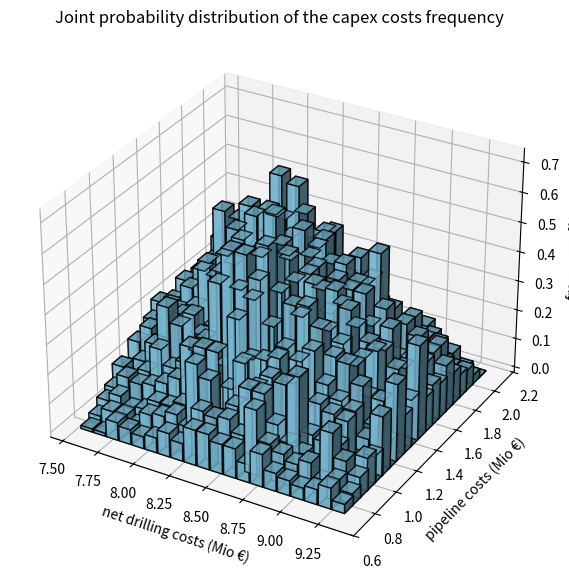

Write the Python code that produced this figure.
import numpy as np
import matplotlib.pyplot as plt
from scipy.stats import truncnorm
from mpl_toolkits.mplot3d import Axes3D

n_sim = 10000

# Funktion für Truncated Normal
def truncated_normal(mean, std, low, upp, size):
    a, b = (low - mean) / std, (upp - mean) / std
    return truncnorm.rvs(a, b, loc=mean, scale=std, size=size)

# -------------------------------
# Tiefe simulieren (in m)
# -------------------------------
x = truncated_normal(1950, 150, 1700, 2200, n_sim)

# Bruttobohrkosten berechnen (in €)
B_brutto = 2*(0.131223 * x**2 + 2508.990455 * x + 1_643_364.545458)

# Netto-Bohrkosten (in €)
B_netto = 0.6 * B_brutto

# Subventionen (in €)
S = 0.4 * B_brutto

# -------------------------------
# Länge simulieren (in m)
# -------------------------------
l = truncated_normal(2000, 500, 1000, 3000, n_sim)

# Pipelinekosten (in €)
P = 700.0 * l

# -------------------------------
# Netto Capex berechnen
# -------------------------------
Capex_netto = B_netto + P

# -------------------------------
# Für Histogramm alles in Mio €
# -------------------------------
B_netto_mio = B_netto / 1e6
P_mio = P / 1e6

# -------------------------------
# 2D-Histogramm (Binning)
# -------------------------------
hist, xedges, yedges = np.histogram2d(B_netto_mio, P_mio, bins=20)

hist_percent = (hist / n_sim) * 100
# Position der Balken ermitteln
xpos, ypos = np.meshgrid(xedges[:-1], yedges[:-1], indexing="ij")

xpos = xpos.ravel()
ypos = ypos.ravel()
zpos = np.zeros_like(xpos)

dx = dy = (xedges[1] - xedges[0]) * 0.9   # 90% Balken-Breite
dz = hist_percent.ravel()

# -------------------------------
# Plotten
# -------------------------------
fig = plt.figure(figsize=(10,7))
ax = fig.add_subplot(111, projection='3d')

ax.bar3d(xpos, ypos, zpos, dx, dy, dz, color='skyblue', alpha=0.8, edgecolor='black')

ax.set_xlabel('net drilling costs (Mio €)')
ax.set_ylabel('pipeline costs (Mio €)')
ax.set_zlabel('frequency [%]')
ax.set_title('Joint probability distribution of the capex costs frequency')

plt.show()

print("Perzentile Netto Capex (Mio €):")
print("P10:", np.percentile(Capex_netto, 10))
print("P50 (Median):", np.percentile(Capex_netto, 50))
print("P90:", np.percentile(Capex_netto, 90))
